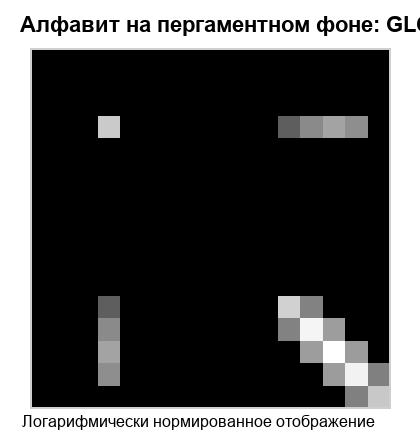

Values plotted in this chart, from the file beside it:
0; 0; 0; 0; 0; 0; 0; 0; 0; 0; 0; 0; 0; 0; 0; 0
0; 0; 0; 0; 0; 0; 0; 0; 0; 0; 0; 0; 0; 0; 0; 0
0; 0; 0; 0; 0; 0; 0; 0; 0; 0; 0; 0; 0; 0; 0; 0
0; 0; 0; 27968; 0; 0; 0; 0; 0; 0; 0; 118; 1097; 4014; 1375; 0
0; 0; 0; 0; 0; 0; 0; 0; 0; 0; 0; 0; 0; 0; 0; 0
0; 0; 0; 0; 0; 0; 0; 0; 0; 0; 0; 0; 0; 0; 0; 0
0; 0; 0; 0; 0; 0; 0; 0; 0; 0; 0; 0; 0; 0; 0; 0
0; 0; 0; 0; 0; 0; 0; 0; 0; 0; 0; 0; 0; 0; 0; 0
0; 0; 0; 0; 0; 0; 0; 0; 0; 0; 0; 0; 0; 0; 0; 0
0; 0; 0; 0; 0; 0; 0; 0; 0; 0; 0; 0; 0; 0; 0; 0
0; 0; 0; 0; 0; 0; 0; 0; 0; 0; 0; 0; 0; 0; 0; 0
0; 0; 0; 118; 0; 0; 0; 0; 0; 0; 0; 39622; 746; 0; 0; 0
0; 0; 0; 1097; 0; 0; 0; 0; 0; 0; 0; 746; 252804; 2826; 0; 0
0; 0; 0; 4014; 0; 0; 0; 0; 0; 0; 0; 0; 2826; 402354; 2772; 0
0; 0; 0; 1375; 0; 0; 0; 0; 0; 0; 0; 0; 0; 2772; 217140; 657
0; 0; 0; 0; 0; 0; 0; 0; 0; 0; 0; 0; 0; 0; 657; 25422
